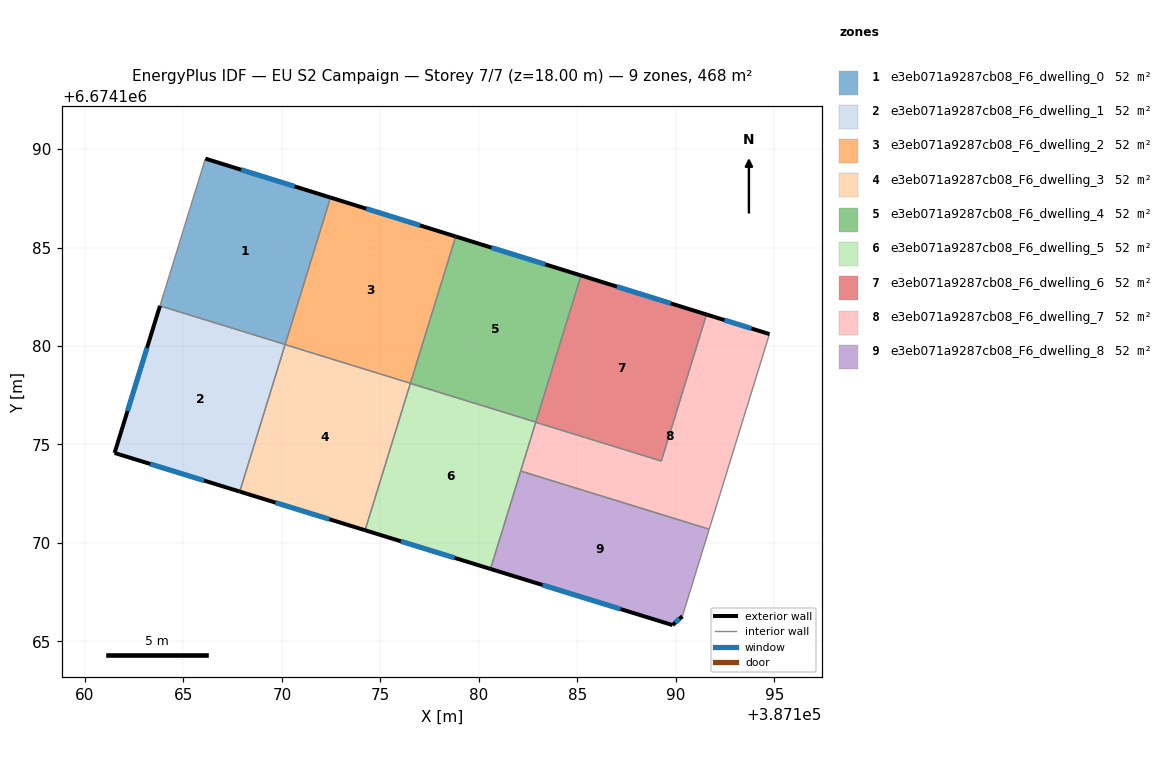
=== STOREY PLAN SPEC (per zone: floor XY polygon, exterior-wall plan segments, windows/doors) ===
zone 1: e3eb071a9287cb08_F6_dwelling_0  (52.0 m²)
  floor: (387172.47, 6674187.54) (387170.16, 6674180.08) (387163.81, 6674182.04) (387166.11, 6674189.51)
  exterior wall: (387172.47, 6674187.54) – (387166.11, 6674189.51)  [6.7 m]
    window: (387170.65, 6674188.10) – (387167.93, 6674188.95)  [3.7 m²]
  interior walls: 3
zone 2: e3eb071a9287cb08_F6_dwelling_1  (52.0 m²)
  floor: (387170.16, 6674180.08) (387167.86, 6674172.61) (387161.50, 6674174.57) (387163.81, 6674182.04)
  exterior wall: (387163.81, 6674182.04) – (387161.50, 6674174.57)  [7.8 m]
    window: (387163.15, 6674179.90) – (387162.16, 6674176.70)  [4.3 m²]
  exterior wall: (387161.50, 6674174.57) – (387167.86, 6674172.61)  [6.7 m]
    window: (387163.32, 6674174.01) – (387166.04, 6674173.17)  [3.7 m²]
  interior walls: 2
zone 3: e3eb071a9287cb08_F6_dwelling_2  (52.0 m²)
  floor: (387178.83, 6674185.56) (387176.53, 6674178.11) (387170.16, 6674180.07) (387172.47, 6674187.54)
  exterior wall: (387178.83, 6674185.56) – (387172.47, 6674187.54)  [6.7 m]
    window: (387177.01, 6674186.13) – (387174.28, 6674186.97)  [3.7 m²]
  interior walls: 3
zone 4: e3eb071a9287cb08_F6_dwelling_3  (52.0 m²)
  floor: (387176.53, 6674178.11) (387174.22, 6674170.64) (387167.86, 6674172.61) (387170.16, 6674180.07)
  exterior wall: (387167.86, 6674172.61) – (387174.22, 6674170.64)  [6.7 m]
    window: (387169.68, 6674172.05) – (387172.41, 6674171.21)  [3.7 m²]
  interior walls: 3
zone 5: e3eb071a9287cb08_F6_dwelling_4  (52.0 m²)
  floor: (387185.19, 6674183.58) (387182.89, 6674176.13) (387176.52, 6674178.10) (387178.83, 6674185.56)
  exterior wall: (387185.19, 6674183.58) – (387178.83, 6674185.56)  [6.7 m]
    window: (387183.37, 6674184.15) – (387180.64, 6674184.99)  [3.7 m²]
  interior walls: 3
zone 6: e3eb071a9287cb08_F6_dwelling_5  (52.0 m²)
  floor: (387182.89, 6674176.13) (387180.59, 6674168.68) (387174.22, 6674170.64) (387176.52, 6674178.10)
  exterior wall: (387174.22, 6674170.64) – (387180.59, 6674168.68)  [6.7 m]
    window: (387176.04, 6674170.08) – (387178.77, 6674169.24)  [3.7 m²]
  interior walls: 4
zone 7: e3eb071a9287cb08_F6_dwelling_6  (52.0 m²)
  floor: (387191.56, 6674181.60) (387189.27, 6674174.16) (387182.89, 6674176.13) (387185.19, 6674183.58)
  exterior wall: (387191.56, 6674181.60) – (387185.19, 6674183.58)  [6.7 m]
    window: (387189.74, 6674182.17) – (387187.01, 6674183.01)  [3.7 m²]
  interior walls: 3
zone 8: e3eb071a9287cb08_F6_dwelling_7  (52.0 m²)
  floor: (387194.76, 6674180.61) (387191.70, 6674170.70) (387182.12, 6674173.65) (387182.89, 6674176.13) (387189.27, 6674174.16) (387191.56, 6674181.60)
  exterior wall: (387194.76, 6674180.61) – (387191.56, 6674181.60)  [3.3 m]
    window: (387193.84, 6674180.89) – (387192.47, 6674181.32)  [1.8 m²]
  interior walls: 5
zone 9: e3eb071a9287cb08_F6_dwelling_8  (52.0 m²)
  floor: (387191.70, 6674170.70) (387190.33, 6674166.28) (387189.84, 6674165.83) (387180.59, 6674168.68) (387182.12, 6674173.65)
  exterior wall: (387189.84, 6674165.83) – (387190.33, 6674166.28)  [0.7 m]
    window: (387189.98, 6674165.96) – (387190.19, 6674166.15)  [0.4 m²]
  exterior wall: (387180.59, 6674168.68) – (387189.84, 6674165.83)  [9.7 m]
    window: (387183.23, 6674167.87) – (387187.19, 6674166.64)  [5.3 m²]
  interior walls: 3

=== DERIVED (storey summary) ===
Building: EU S2 Campaign
Storey: 7 of 7  (floor level z = 18.00 m)
Storey gross floor area: 467.9 m²
Zones on this storey: 9
  - e3eb071a9287cb08_F6_dwelling_0: floor 52.0 m²; exterior wall 6.7 m (20.0 m²); 1 window(s) 3.7 m²; WWR 18.4%
  - e3eb071a9287cb08_F6_dwelling_1: floor 52.0 m²; exterior wall 14.5 m (43.4 m²); 2 window(s) 8.0 m²; WWR 18.4%
  - e3eb071a9287cb08_F6_dwelling_2: floor 52.0 m²; exterior wall 6.7 m (20.0 m²); 1 window(s) 3.7 m²; WWR 18.4%
  - e3eb071a9287cb08_F6_dwelling_3: floor 52.0 m²; exterior wall 6.7 m (20.0 m²); 1 window(s) 3.7 m²; WWR 18.4%
  - e3eb071a9287cb08_F6_dwelling_4: floor 52.0 m²; exterior wall 6.7 m (20.0 m²); 1 window(s) 3.7 m²; WWR 18.4%
  - e3eb071a9287cb08_F6_dwelling_5: floor 52.0 m²; exterior wall 6.7 m (20.0 m²); 1 window(s) 3.7 m²; WWR 18.4%
  - e3eb071a9287cb08_F6_dwelling_6: floor 52.0 m²; exterior wall 6.7 m (20.0 m²); 1 window(s) 3.7 m²; WWR 18.4%
  - e3eb071a9287cb08_F6_dwelling_7: floor 52.0 m²; exterior wall 3.3 m (10.0 m²); 1 window(s) 1.8 m²; WWR 18.4%
  - e3eb071a9287cb08_F6_dwelling_8: floor 52.0 m²; exterior wall 10.3 m (31.0 m²); 2 window(s) 5.7 m²; WWR 18.4%
Zone adjacency (shared interzone walls):
  - e3eb071a9287cb08_F6_dwelling_0 ↔ e3eb071a9287cb08_F6_dwelling_1
  - e3eb071a9287cb08_F6_dwelling_0 ↔ e3eb071a9287cb08_F6_dwelling_2
  - e3eb071a9287cb08_F6_dwelling_1 ↔ e3eb071a9287cb08_F6_dwelling_3
  - e3eb071a9287cb08_F6_dwelling_2 ↔ e3eb071a9287cb08_F6_dwelling_3
  - e3eb071a9287cb08_F6_dwelling_2 ↔ e3eb071a9287cb08_F6_dwelling_4
  - e3eb071a9287cb08_F6_dwelling_3 ↔ e3eb071a9287cb08_F6_dwelling_5
  - e3eb071a9287cb08_F6_dwelling_4 ↔ e3eb071a9287cb08_F6_dwelling_5
  - e3eb071a9287cb08_F6_dwelling_4 ↔ e3eb071a9287cb08_F6_dwelling_6
  - e3eb071a9287cb08_F6_dwelling_5 ↔ e3eb071a9287cb08_F6_dwelling_7
  - e3eb071a9287cb08_F6_dwelling_5 ↔ e3eb071a9287cb08_F6_dwelling_8
  - e3eb071a9287cb08_F6_dwelling_6 ↔ e3eb071a9287cb08_F6_dwelling_7
  - e3eb071a9287cb08_F6_dwelling_7 ↔ e3eb071a9287cb08_F6_dwelling_8